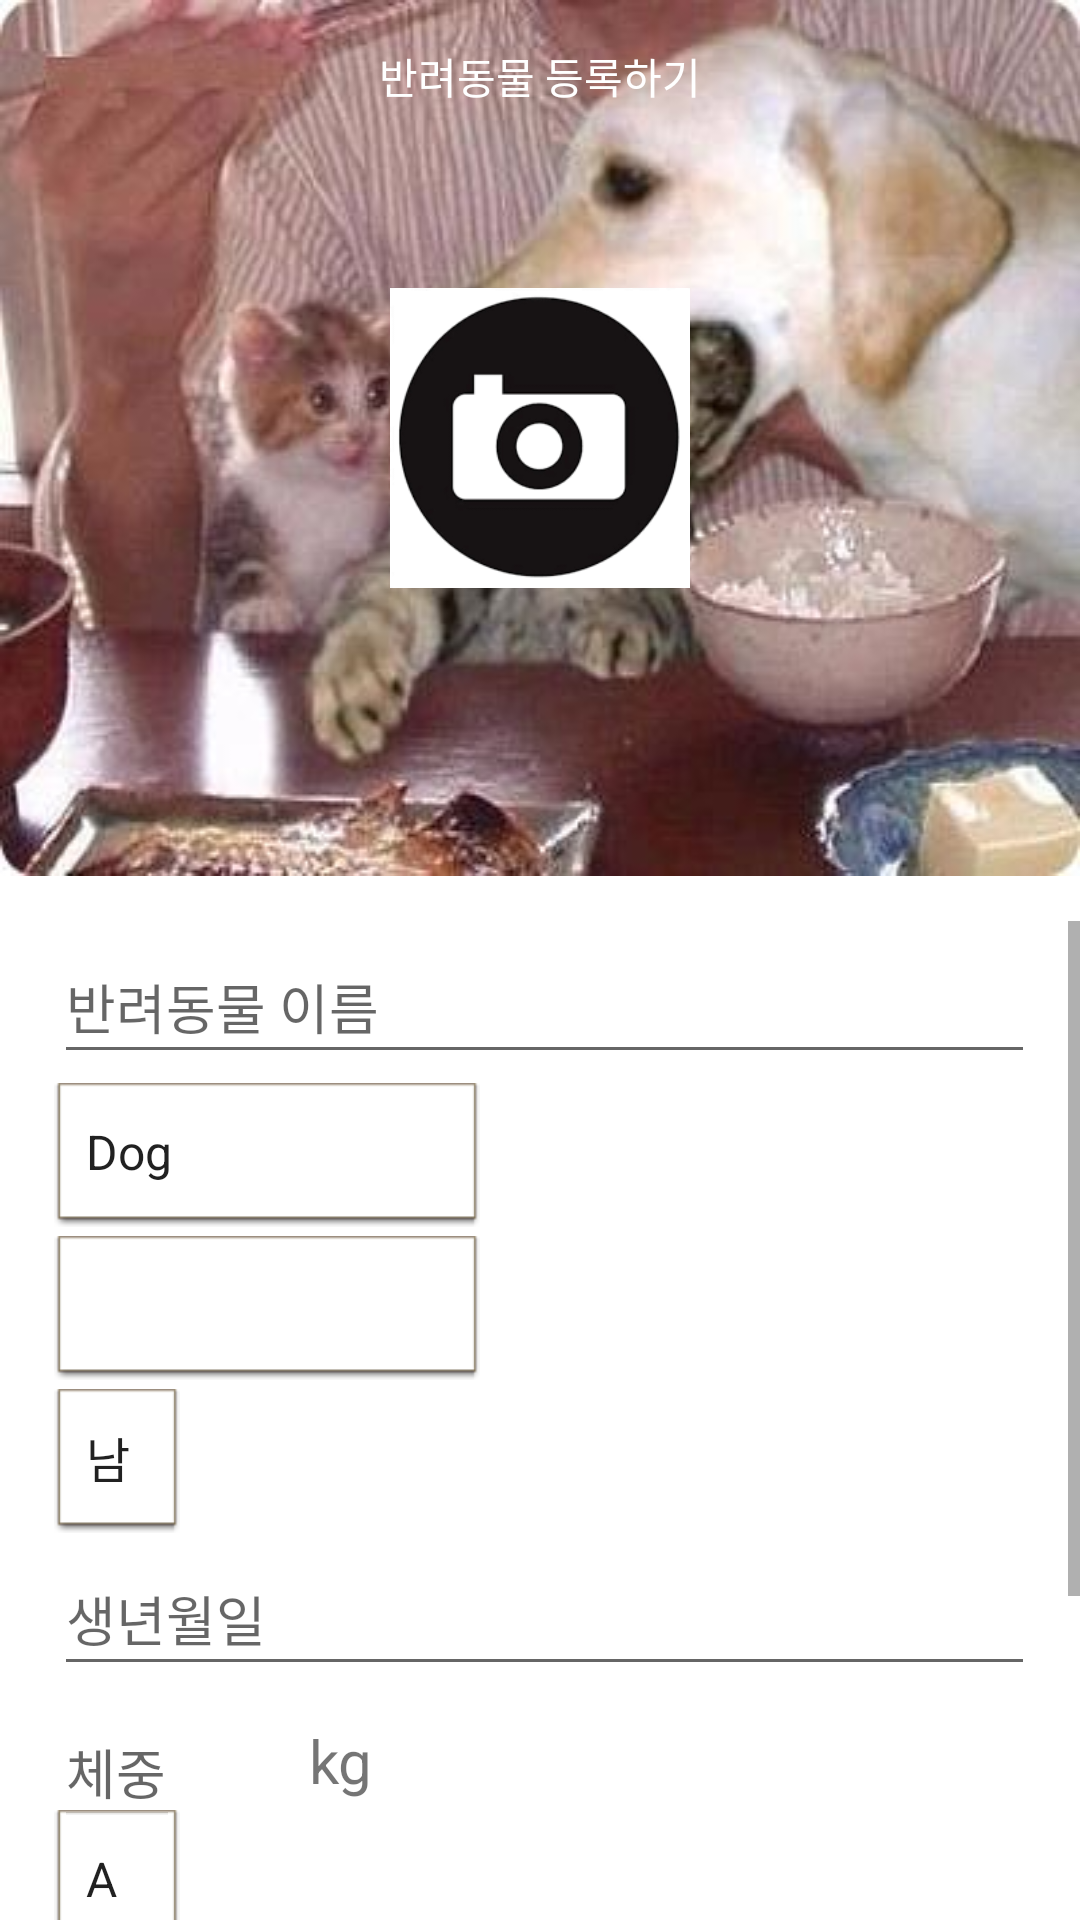

Reconstruct the res/layout file that produces this screen, plus the resources it refers to.
<!-- AndroidManifest.xml: application theme Theme.SmartFeeder -->
<!-- res/layout/activity_profile.xml -->
<?xml version="1.0" encoding="utf-8"?>
<RelativeLayout xmlns:android="http://schemas.android.com/apk/res/android"
    android:layout_width="match_parent"
    android:layout_height="match_parent">

    <FrameLayout
        android:id="@+id/imageFrame"
        android:layout_width="match_parent"
        android:layout_height="wrap_content"
        android:background="@drawable/register_background"> 

        <TextView
            android:layout_width="wrap_content"
            android:layout_height="wrap_content"
            android:text="반려동물 등록하기"
            android:textColor="#FFFFFF"
            android:layout_marginTop="15dp"
            android:layout_gravity="center_horizontal"/>

        <ImageView
            android:id="@+id/imageViewProfile"
            android:layout_width="100dp"
            android:layout_height="100dp"
            android:layout_gravity="center"
            android:clickable="true"
            android:contentDescription="@string/content_desc_image"
            android:focusable="true"
            android:scaleType="centerCrop"
            android:src="@drawable/camera_icon" />

    </FrameLayout>

    <ScrollView
        android:layout_width="match_parent"
        android:layout_height="match_parent"
        android:layout_below="@id/imageFrame"
        android:paddingLeft="3dp"
        android:paddingTop="15dp">

        <LinearLayout
            android:layout_width="match_parent"
            android:layout_height="wrap_content"
            android:orientation="vertical">

        <EditText
            android:id="@+id/editTextName"
            android:layout_width="match_parent"
            android:layout_height="48dp"
            android:hint="반려동물 이름"
            android:layout_marginTop="3dp"
            android:layout_marginLeft="15dp"
            android:layout_marginRight="15dp"
            />

        <Spinner
            android:id="@+id/animalTypeSpinner"
            android:layout_width="match_parent"
            android:layout_height="48dp"
            android:layout_marginTop="3dp"
            android:layout_marginLeft="15dp"
            android:layout_marginRight="200dp"
            android:background="@android:drawable/editbox_dropdown_light_frame"
            android:contentDescription="@string/content_desc_animal_type"
            android:entries="@array/animal_type_array" />

        <Spinner
            android:id="@+id/breedSpinner"
            android:layout_width="match_parent"
            android:layout_height="48dp"
            android:layout_marginTop="3dp"
            android:layout_marginLeft="15dp"
            android:layout_marginRight="200dp"
            android:background="@android:drawable/editbox_dropdown_light_frame"
            android:contentDescription="@string/content_desc_breed" />

        <Spinner
            android:id="@+id/spinnerGender"
            android:layout_width="match_parent"
            android:layout_height="48dp"
            android:hint="성별"
            android:layout_marginTop="3dp"
            android:layout_marginLeft="15dp"
            android:layout_marginRight="300dp"
            android:background="@android:drawable/editbox_dropdown_light_frame"
            android:entries="@array/gender_array"
            />

        <EditText
            android:id="@+id/editTextBirthDate"
            android:layout_width="match_parent"
            android:layout_height="48dp"
            android:hint="생년월일"
            android:focusable="false"
            android:layout_marginTop="3dp"
            android:layout_marginLeft="15dp"
            android:layout_marginRight="15dp"/>

        <EditText
            android:id="@+id/editTextWeight"
            android:layout_width="match_parent"
            android:layout_height="48dp"
            android:hint="체중"
            android:layout_marginTop="3dp"
            android:layout_marginLeft="15dp"
            android:layout_marginRight="300dp"/>


            <TextView
                android:layout_width="wrap_content"
                android:layout_height="wrap_content"
                android:layout_gravity="center_vertical"
                android:layout_marginLeft="100dp"
                android:layout_marginTop="-40dp"
                android:text="kg"
                android:textSize="20sp" />

            <Spinner
            android:id="@+id/spinnerBloodType"
            android:layout_width="match_parent"
            android:layout_height="48dp"
            android:hint="혈액형"
            android:layout_marginTop="3dp"
            android:layout_marginLeft="15dp"
            android:layout_marginRight="300dp"
            android:background="@android:drawable/editbox_dropdown_light_frame"
            android:entries="@array/blood_type_array"/>

        <EditText
            android:id="@+id/editTextRegistrationNumber"
            android:layout_width="match_parent"
            android:layout_height="48dp"
            android:hint="동물 등록번호"
            android:layout_marginTop="3dp"
            android:layout_marginLeft="15dp"
            android:layout_marginRight="15dp"/>

        <EditText
            android:id="@+id/editTextMemo"
            android:layout_width="match_parent"
            android:layout_height="wrap_content"
            android:hint="메모"
            android:inputType="textMultiLine"
            android:layout_marginTop="3dp"
            android:layout_marginLeft="15dp"
            android:layout_marginRight="15dp"
            android:background="@android:drawable/editbox_background_normal" />

        <Button
            android:id="@+id/btnSave"
            android:layout_width="wrap_content"
            android:layout_height="wrap_content"
            android:layout_marginTop="3dp"
            android:text="@string/save" />

        </LinearLayout>
    </ScrollView>
</RelativeLayout>
<!-- resources referenced by this layout -->
<resources>
  <string-array name="animal_type_array">
          <item>Dog</item>
          <item>Cat</item>
      </string-array>
  <string-array name="blood_type_array">
          <item>A</item>
          <item>B</item>
          <item>AB</item>
          <item>O</item>
      </string-array>
  <string-array name="gender_array">
          <item>남</item>
          <item>여</item>
      </string-array>
  <!-- drawable camera_icon: png bitmap (drawable, 5322 bytes) -->
  <!-- drawable register_background: png bitmap (drawable, 21638 bytes) -->
  <string name="content_desc_animal_type">Select the type of the animal</string>
  <string name="content_desc_breed">Select the breed of the animal</string>
  <string name="content_desc_image">Profile Image</string>
  <string name="save">저장</string>
  <style name="Theme.SmartFeeder" parent="Theme.MaterialComponents.DayNight.DarkActionBar">
          
          <item name="colorPrimary">@color/purple_500</item>
          <item name="colorPrimaryVariant">@color/purple_700</item>
          <item name="colorOnPrimary">@color/white</item>
          
          <item name="colorSecondary">@color/teal_200</item>
          <item name="colorSecondaryVariant">@color/teal_700</item>
          <item name="colorOnSecondary">@color/black</item>
          
          <item name="android:statusBarColor">?attr/colorPrimaryVariant</item>
          
      </style>
  <color name="purple_500">#FF6200EE</color>
  <color name="purple_700">#FF3700B3</color>
  <color name="white">#FFFFFFFF</color>
  <color name="teal_200">#FF03DAC5</color>
  <color name="teal_700">#FF018786</color>
  <color name="black">#FF000000</color>
</resources>
